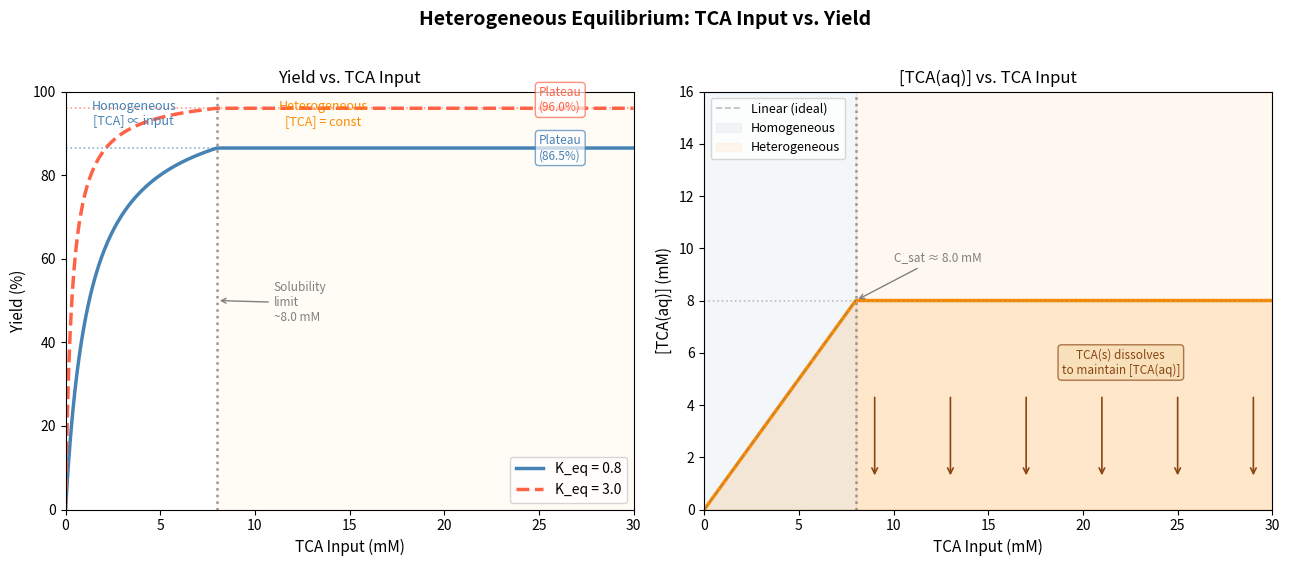

Reproduce this figure in Python.
import numpy as np
import matplotlib.pyplot as plt
import matplotlib.patches as mpatches
from matplotlib.patches import FancyArrowPatch

# === 파라미터 ===
C_sat = 8.0          # TCA 포화농도 (mM)
K_eq = 0.8           # 평형상수 (임의값, 시각화 목적)
S0 = 1.0             # 기질 초기농도 (mM, normalized)

# === TCA 투입량 범위 ===
tca_added = np.linspace(0, 30, 500)  # mM

# === [TCA(aq)] 계산: 불균일 평형 적용 ===
tca_aq = np.where(tca_added < C_sat, tca_added, C_sat)

# === Yield 계산 (단순 1:1 평형 가정) ===
# K_eq = yield / ((1-yield) * [TCA])  →  yield = K_eq*[TCA] / (1 + K_eq*[TCA])
yield_pct = K_eq * tca_aq / (1 + K_eq * tca_aq) * 100

# K_eq가 큰 경우 (강한 반응) 비교용
K_high = 3.0
yield_high = K_high * tca_aq / (1 + K_high * tca_aq) * 100

# === 플롯 ===
fig, axes = plt.subplots(1, 2, figsize=(13, 5.5))
fig.suptitle("Heterogeneous Equilibrium: TCA Input vs. Yield", fontsize=14, fontweight='bold', y=1.02)

# ── 왼쪽: Yield vs TCA added ──
ax = axes[0]

ax.plot(tca_added, yield_pct, 'steelblue', lw=2.5, label=f'K_eq = {K_eq}')
ax.plot(tca_added, yield_high, 'tomato', lw=2.5, linestyle='--', label=f'K_eq = {K_high}')

# 포화농도 경계선
ax.axvline(C_sat, color='gray', linestyle=':', lw=1.8, alpha=0.8)
ax.axhspan(0, 100, xmin=C_sat/30, alpha=0.04, color='orange')

# 영역 레이블
ax.text(C_sat*0.45, 92, 'Homogeneous\n[TCA] ∝ input', ha='center', fontsize=9,
        color='steelblue', style='italic')
ax.text(C_sat*1.7, 92, 'Heterogeneous\n[TCA] = const', ha='center', fontsize=9,
        color='darkorange', style='italic')

# Yield plateau 표시 (K_eq = 0.8 기준)
y_plateau = K_eq * C_sat / (1 + K_eq * C_sat) * 100
ax.axhline(y_plateau, color='steelblue', linestyle=':', lw=1.2, alpha=0.6)
ax.annotate(f'Plateau\n({y_plateau:.1f}%)', xy=(25, y_plateau), fontsize=8.5,
            color='steelblue', va='center',
            bbox=dict(boxstyle='round,pad=0.3', fc='white', ec='steelblue', alpha=0.7))

y_plateau_h = K_high * C_sat / (1 + K_high * C_sat) * 100
ax.axhline(y_plateau_h, color='tomato', linestyle=':', lw=1.2, alpha=0.6)
ax.annotate(f'Plateau\n({y_plateau_h:.1f}%)', xy=(25, y_plateau_h+2), fontsize=8.5,
            color='tomato', va='center',
            bbox=dict(boxstyle='round,pad=0.3', fc='white', ec='tomato', alpha=0.7))

ax.set_xlabel('TCA Input (mM)', fontsize=11)
ax.set_ylabel('Yield (%)', fontsize=11)
ax.set_xlim(0, 30)
ax.set_ylim(0, 100)
ax.legend(fontsize=10, loc='lower right')
ax.set_title('Yield vs. TCA Input', fontsize=12)
ax.annotate(f'Solubility\nlimit\n~{C_sat} mM', xy=(C_sat, 50), xytext=(C_sat+3, 45),
            arrowprops=dict(arrowstyle='->', color='gray'), fontsize=8.5, color='gray')

# ── 오른쪽: [TCA(aq)] vs TCA added ──
ax2 = axes[1]

ax2.plot(tca_added, tca_aq, 'darkorange', lw=2.5)
ax2.fill_between(tca_added, tca_aq, alpha=0.15, color='darkorange')

# 포화 이전: 선형 구간
ax2.plot([0, C_sat], [0, C_sat], 'gray', lw=1.2, linestyle='--', alpha=0.5, label='Linear (ideal)')

# 포화 농도 경계
ax2.axvline(C_sat, color='gray', linestyle=':', lw=1.8, alpha=0.8)
ax2.axhline(C_sat, color='gray', linestyle=':', lw=1.2, alpha=0.5)

# 고체 TCA 존재 표현
for x_pos in np.linspace(C_sat+1, 29, 6):
    ax2.annotate('', xy=(x_pos, C_sat*0.15), xytext=(x_pos, C_sat*0.55),
                arrowprops=dict(arrowstyle='->', color='saddlebrown', lw=1.2))
ax2.text(22, C_sat*0.65, 'TCA(s) dissolves\nto maintain [TCA(aq)]', fontsize=8.5,
         color='saddlebrown', ha='center',
         bbox=dict(boxstyle='round', fc='wheat', ec='saddlebrown', alpha=0.7))

# 영역 음영
ax2.axvspan(0, C_sat, alpha=0.06, color='steelblue', label='Homogeneous')
ax2.axvspan(C_sat, 30, alpha=0.06, color='darkorange', label='Heterogeneous')

ax2.set_xlabel('TCA Input (mM)', fontsize=11)
ax2.set_ylabel('[TCA(aq)] (mM)', fontsize=11)
ax2.set_xlim(0, 30)
ax2.set_ylim(0, 16)
ax2.legend(fontsize=9, loc='upper left')
ax2.set_title('[TCA(aq)] vs. TCA Input', fontsize=12)
ax2.annotate(f'C_sat ≈ {C_sat} mM', xy=(C_sat, C_sat), xytext=(C_sat+2, C_sat+1.5),
            arrowprops=dict(arrowstyle='->', color='gray'), fontsize=8.5, color='gray')

plt.tight_layout()
plt.savefig('tca_yield_heterogeneous.png', dpi=150, bbox_inches='tight')
print("저장 완료: tca_yield_heterogeneous.png")
plt.show()
